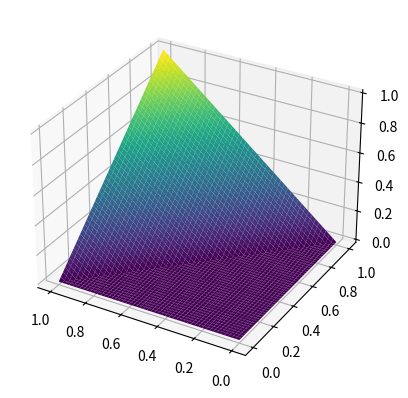
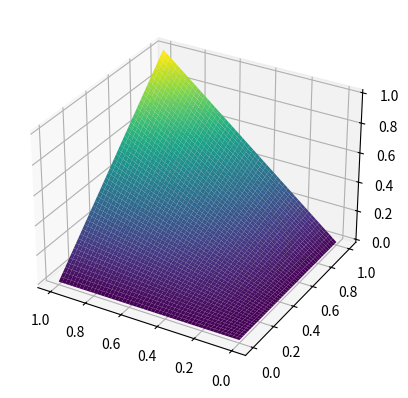
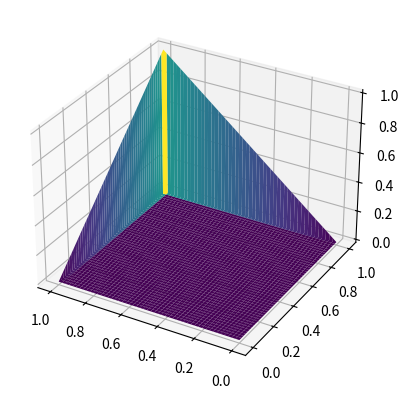
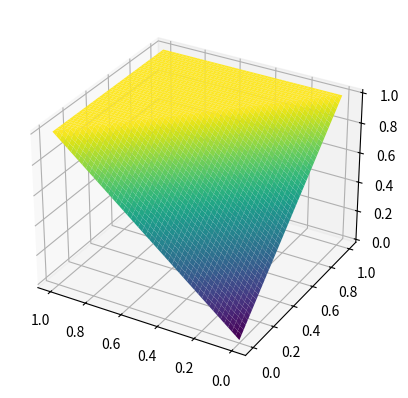
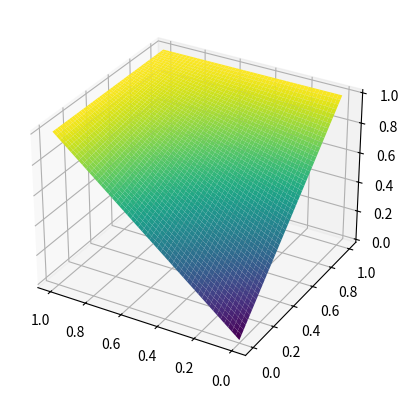
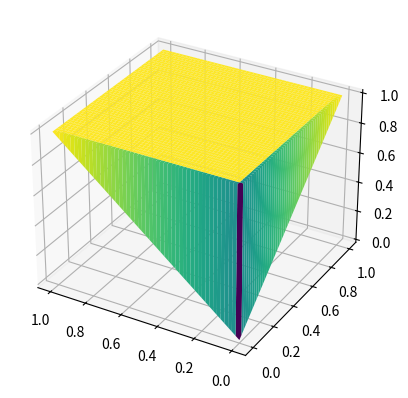
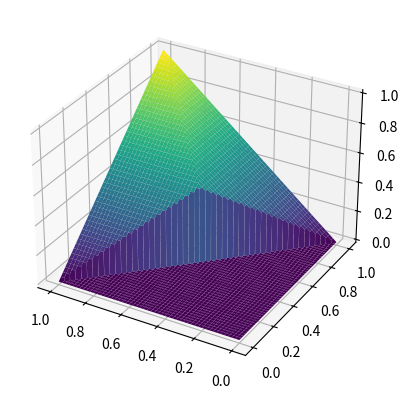
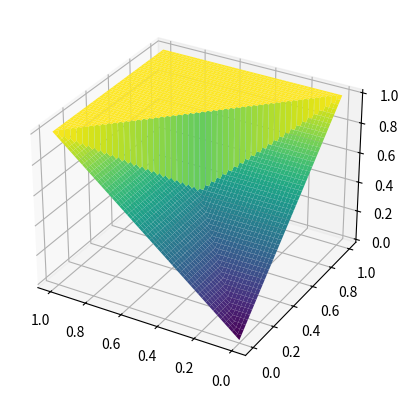

Recreate these plots in Python, in order.
import matplotlib.pyplot as plt
import numpy as np
from matplotlib import cm

def lukasiewicz_norm(X, Y):
	return np.maximum(X + Y - 1, 0)

def lukasiewicz_conorm(X, Y):
	return np.minimum(X + Y, 1)

def algebraic_product(X, Y):
	return X * Y

def algebraic_sum(X, Y):
	return X + Y - X * Y

def drastic_product(X, Y):
	return np.where((X == 1) | (Y == 1), np.minimum(X, Y), 0)

def drastic_sum(X, Y):
	return np.where((X == 0) | (Y == 0), np.maximum(X, Y), 1)

def nilpotent_minimum(X, Y):
	return np.where(X + Y > 1, np.minimum(X, Y), 0)

def nilpotent_maximum(X, Y):
	return np.where(X + Y < 1, np.maximum(X, Y), 1)

X = np.linspace(0, 1, num = 1000)
Y = np.linspace(0, 1, num = 1000)
X, Y = np.meshgrid(X, Y)

for f in [lukasiewicz_norm, algebraic_product, drastic_product, lukasiewicz_conorm, algebraic_sum, drastic_sum, nilpotent_minimum, nilpotent_maximum]:
	Z = f(X, Y)
	fig, ax = plt.subplots(subplot_kw = {"projection": "3d"} )
	ax.plot_surface(X, Y, Z, cmap = cm.viridis, antialiased = True)
	plt.gca().invert_xaxis()
	plt.savefig(f"{f.__name__}.svg", bbox_inches="tight")
	plt.close()
